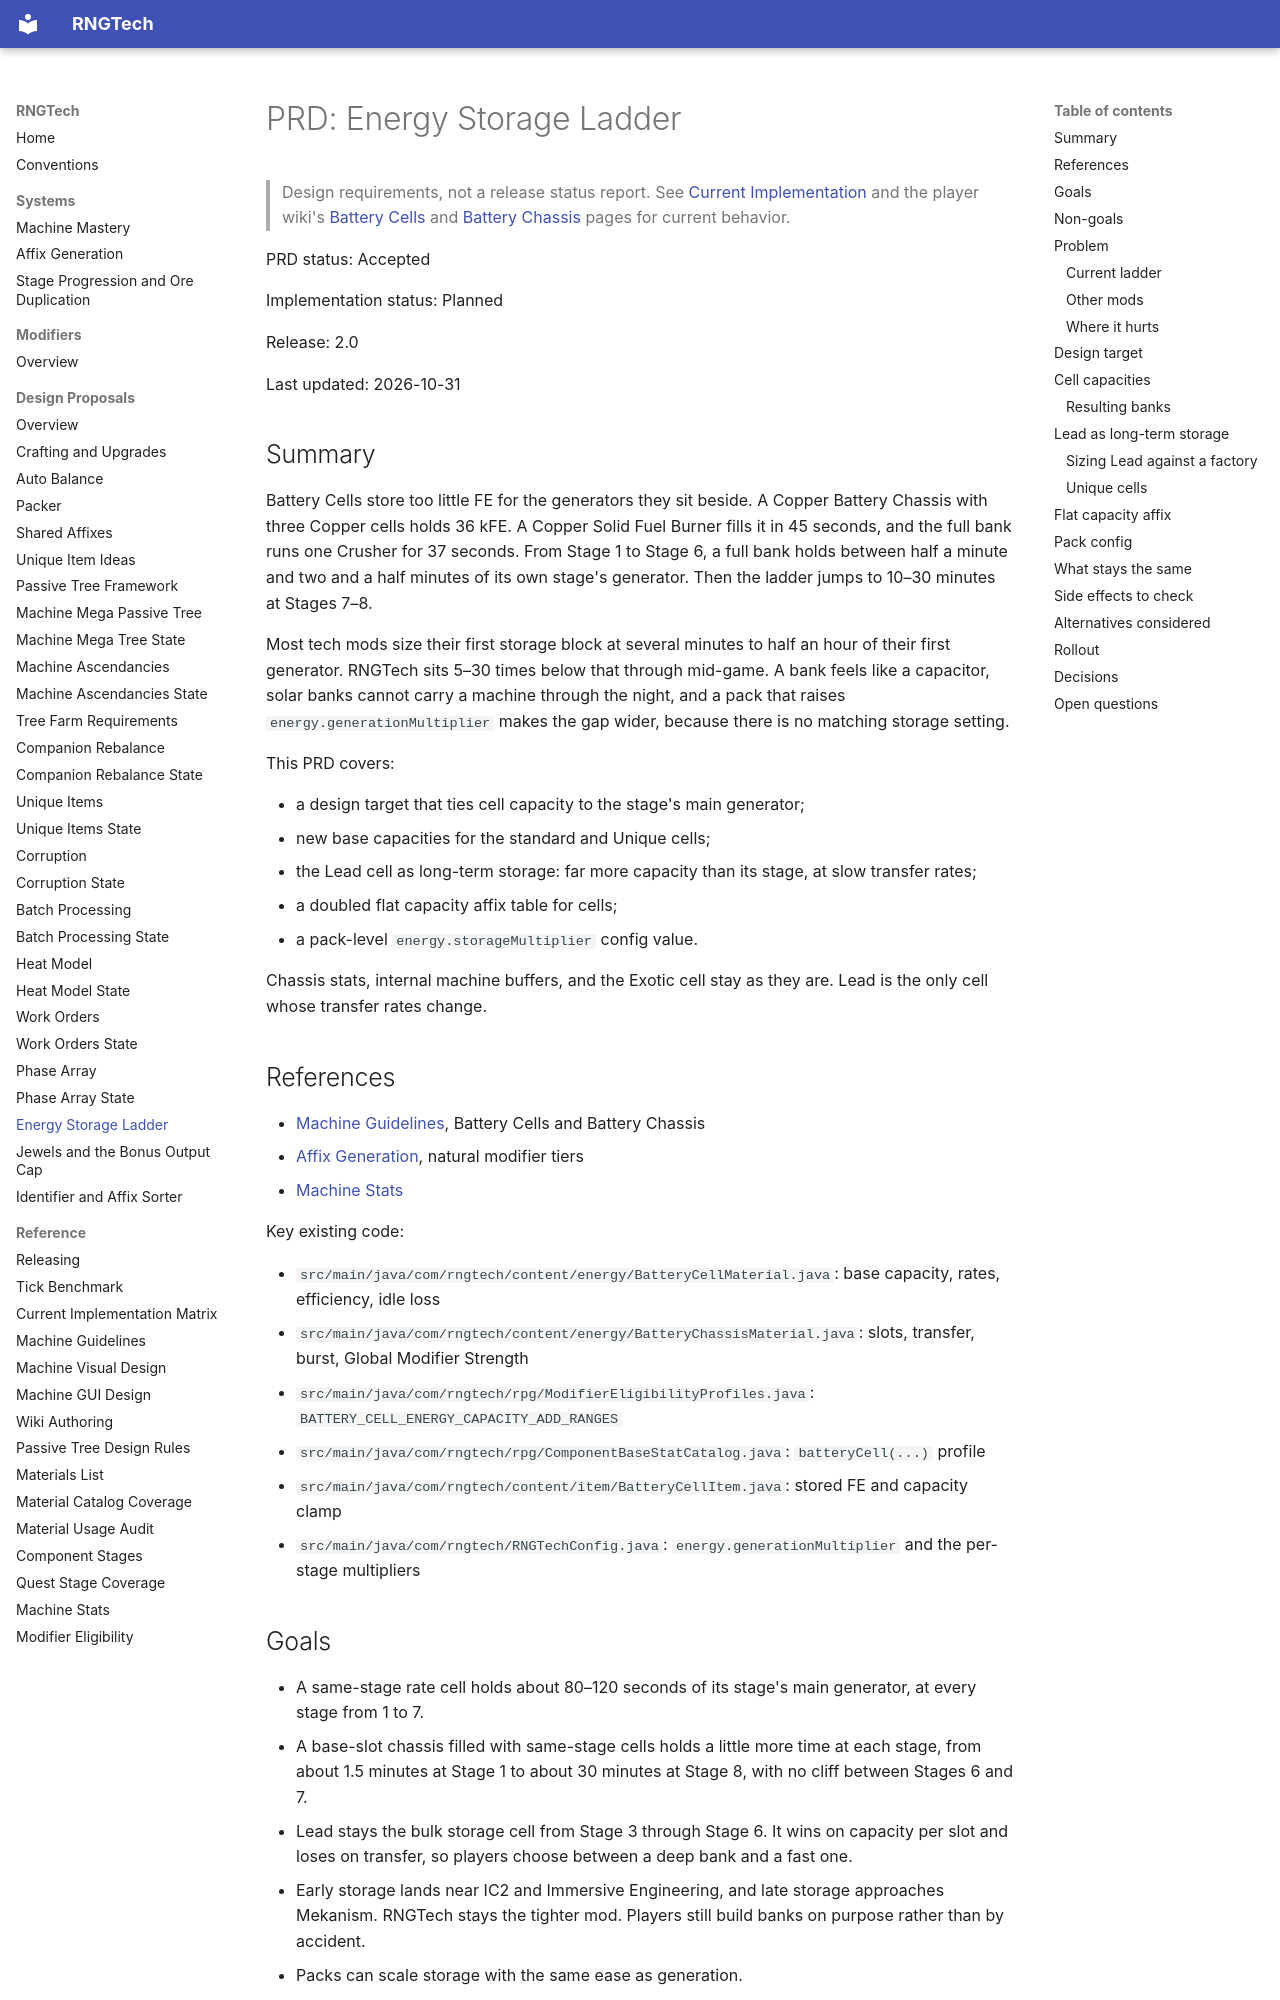

repository: C-Pettersson/rngtech · page: prds/energy-storage/index.html · generator: mkdocs

# PRD: Energy Storage Ladder

> Design requirements, not a release status report. See [Current Implementation](../reference/current-implementation.md) and the player wiki's [Battery Cells](https://c-pettersson.github.io/rngtech/battery-cells/) and [Battery Chassis](https://c-pettersson.github.io/rngtech/battery-chassis/) pages for current behavior.

PRD status: Accepted

Implementation status: Planned

Release: 2.0

Last updated: 2026-10-31

## Summary

Battery Cells store too little FE for the generators they sit beside. A Copper Battery Chassis with three Copper cells holds 36 kFE. A Copper Solid Fuel Burner fills it in 45 seconds, and the full bank runs one Crusher for 37 seconds. From Stage 1 to Stage 6, a full bank holds between half a minute and two and a half minutes of its own stage's generator. Then the ladder jumps to 10–30 minutes at Stages 7–8.

Most tech mods size their first storage block at several minutes to half an hour of their first generator. RNGTech sits 5–30 times below that through mid-game. A bank feels like a capacitor, solar banks cannot carry a machine through the night, and a pack that raises `energy.generationMultiplier` makes the gap wider, because there is no matching storage setting.

This PRD covers:

- a design target that ties cell capacity to the stage's main generator;
- new base capacities for the standard and Unique cells;
- the Lead cell as long-term storage: far more capacity than its stage, at slow transfer rates;
- a doubled flat capacity affix table for cells;
- a pack-level `energy.storageMultiplier` config value.

Chassis stats, internal machine buffers, and the Exotic cell stay as they are. Lead is the only cell whose transfer rates change.

## References

- [Machine Guidelines](../reference/machine-guidelines.md), Battery Cells and Battery Chassis
- [Affix Generation](../systems/affix-generation.md), natural modifier tiers
- [Machine Stats](../reference/machine-stats.md)

Key existing code:

- `src/main/java/com/rngtech/content/energy/BatteryCellMaterial.java`: base capacity, rates, efficiency, idle loss
- `src/main/java/com/rngtech/content/energy/BatteryChassisMaterial.java`: slots, transfer, burst, Global Modifier Strength
- `src/main/java/com/rngtech/rpg/ModifierEligibilityProfiles.java`: `BATTERY_CELL_ENERGY_CAPACITY_ADD_RANGES`
- `src/main/java/com/rngtech/rpg/ComponentBaseStatCatalog.java`: `batteryCell(...)` profile
- `src/main/java/com/rngtech/content/item/BatteryCellItem.java`: stored FE and capacity clamp
- `src/main/java/com/rngtech/RNGTechConfig.java`: `energy.generationMultiplier` and the per-stage multipliers
